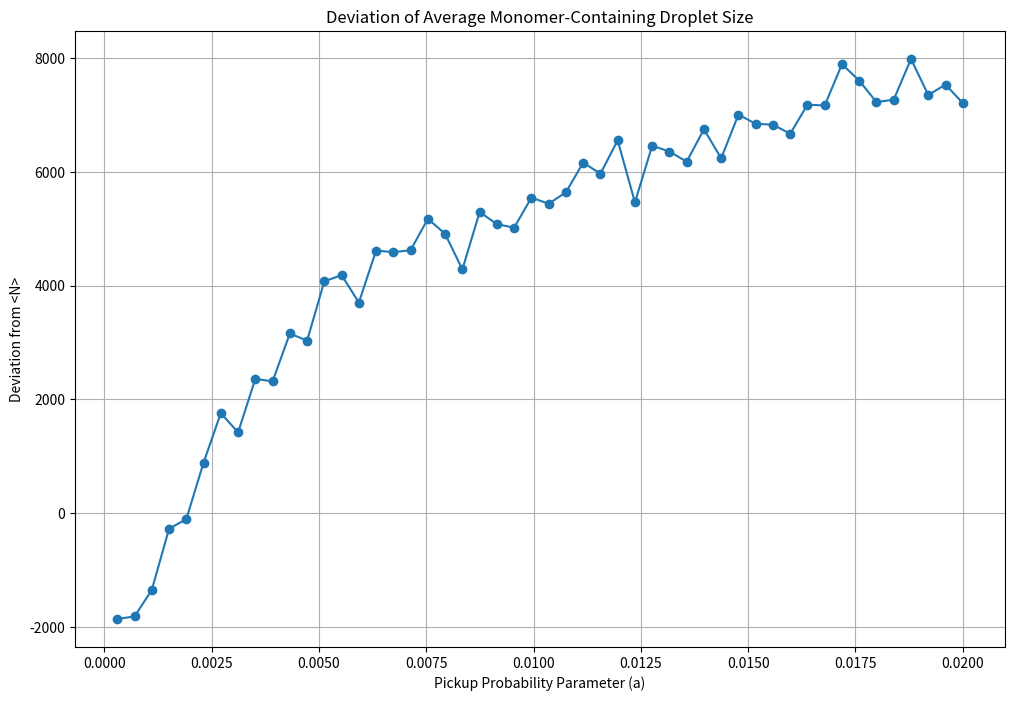

Write Python code to recreate this figure.
import numpy as np
import math
from scipy.special import erf

# Constants and variables initialization
mean = 10**4  # mean droplet size
stdev = 9 * 10**3  # standard deviation in droplet size
pc_temp = 273.15  # pickup chamber temperature
mDop = 2.1040499999999997E-25  # dopant mass
vz = 375  # droplet velocity
mass_Helium = 6.6464764e-27  # Mass of helium atom in kg
energy_to_boil_1_He = 9.94066934e-23  # energy in J to boil off 1 He
kB = 1.38064852e-23  # Boltzmann constant

# Log-normal distribution parameters
ratio = stdev / mean
mu = math.log(mean / (math.sqrt(1 + ratio**2)))
delta = math.sqrt(math.log(1 + ratio**2))

# Boiloff function
def Boiloff(N):
    vProb = math.sqrt(2.0 * kB * pc_temp / mDop)
    xJL = vz / vProb
    mReduced = (mDop * N * mass_Helium) / (mDop + N * mass_Helium)
    eDop = kB * pc_temp * (mReduced / mDop) * (
        xJL * (5.0 / 2.0 + xJL * xJL) * math.exp(-xJL * xJL) + math.sqrt(np.pi) * 
        (3.0 / 4.0 + 3.0 * xJL * xJL + xJL ** 4.0) * erf(xJL)) / (
        xJL * math.exp(-xJL * xJL) + math.sqrt(np.pi) * (0.5 + xJL * xJL) * erf(xJL))
    dN = int(math.floor(eDop / energy_to_boil_1_He))
    return N - dN if dN < N else 0

# Probability of monomer pickup given size n
def Pickup_prob(x, a):
    return a * np.power(x, 2 / 3) * np.exp(-a * np.power(x, 2 / 3))

# Simulate function with boil-off effect
def Simulate(num_droplets, a):
    init_sizes = np.random.lognormal(mu, delta, num_droplets)
    monomer_sizes = []

    for n in init_sizes:
        if np.random.random() < Pickup_prob(n, a):
            monomer_sizes.append(Boiloff(n))

    if not monomer_sizes:
        return np.mean(init_sizes), 0  # No monomer droplets, return average and 0

    return np.mean(init_sizes), np.mean(monomer_sizes)

# Run the simulation over a range of a values and calculate deviation from <N>
def Run_simulation_and_deviation(num_droplets, a_start, a_end, num_times):
    a_values = np.linspace(a_start, a_end, num_times)
    deviations = []
    for a in a_values:
        avg_N, avg_monomer_N = Simulate(num_droplets, a)
        deviation = avg_N - avg_monomer_N  # Calculate deviation
        deviations.append(deviation)
    return a_values, deviations

# Simulation parameters
a_start = 3e-4  # Start of a range
a_end = 2e-2  # End of a range
num_times = 50  # Number of points in the range

# Run simulation and calculate deviations
a_values, deviations = Run_simulation_and_deviation(1000, a_start, a_end, num_times)

# Plotting the results
import matplotlib.pyplot as plt
plt.figure(figsize=(12, 8))
plt.plot(a_values, deviations, marker='o', linestyle='-')
plt.title('Deviation of Average Monomer-Containing Droplet Size' )
plt.xlabel('Pickup Probability Parameter (a)')
plt.ylabel('Deviation from <N>')
plt.grid(True)
plt.show()
